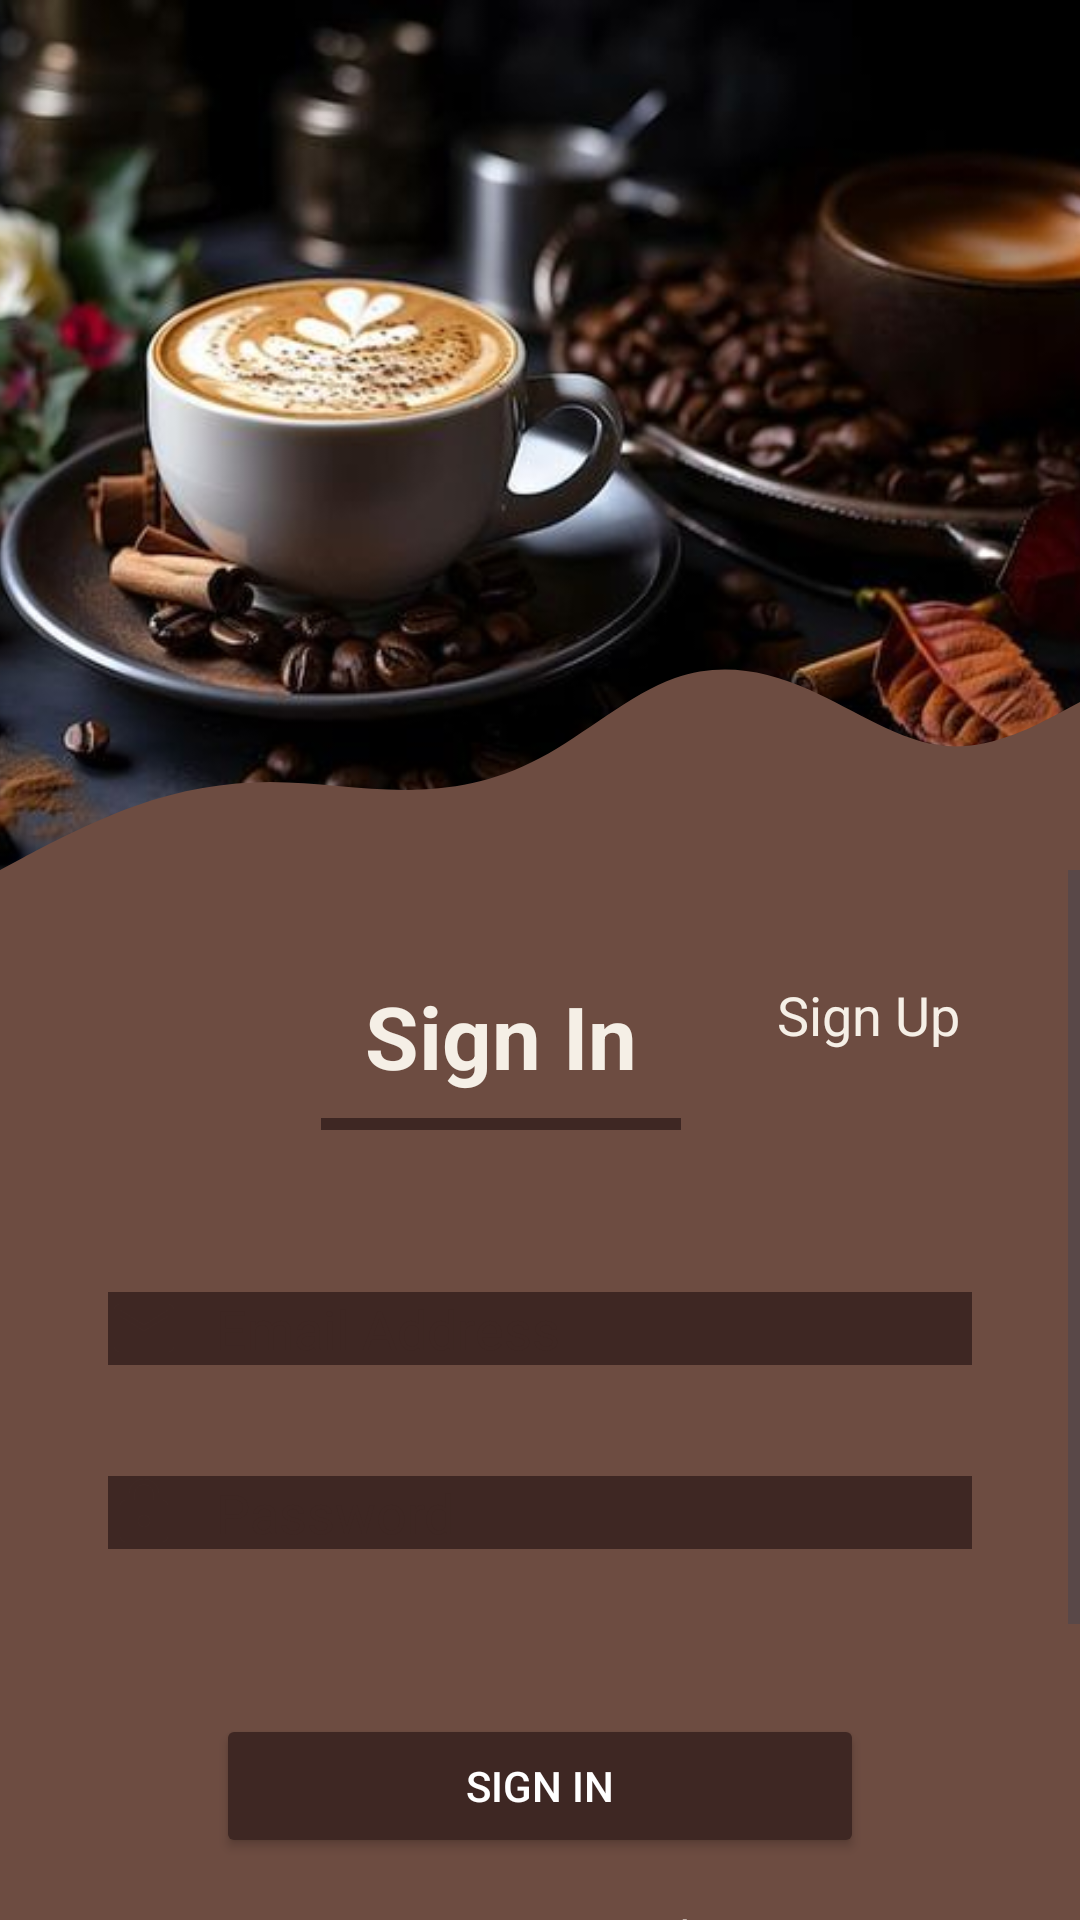

Write the Android layout XML for this screen, with the resource values it uses.
<!-- AndroidManifest.xml: application theme Theme.CoffeeBear -->
<!-- res/layout/activity_signin.xml -->
<?xml version="1.0" encoding="utf-8"?>
<androidx.constraintlayout.widget.ConstraintLayout xmlns:android="http://schemas.android.com/apk/res/android"
    xmlns:app="http://schemas.android.com/apk/res-auto"
    xmlns:tools="http://schemas.android.com/tools"
    android:layout_width="match_parent"
    android:layout_height="match_parent"
    tools:context=".SigninActivity">

    <ImageView
        android:id="@+id/img_signin_background"
        android:layout_width="match_parent"
        android:layout_height="match_parent"
        android:layout_marginBottom="350dp"
        android:scaleType="centerCrop"
        android:src="@drawable/coffee"
        app:layout_constraintBottom_toBottomOf="parent"
        app:layout_constraintEnd_toEndOf="parent"
        app:layout_constraintStart_toStartOf="parent"
        app:layout_constraintTop_toTopOf="parent" />

    <ImageView
        android:id="@+id/img_wave"
        android:layout_width="0dp"
        android:layout_height="wrap_content"
        android:adjustViewBounds="true"
        android:scaleType="fitXY"
        android:src="@drawable/wave"
        app:layout_constraintBottom_toTopOf="@+id/scrollable_content_area"
        app:layout_constraintStart_toStartOf="parent"
        app:layout_constraintEnd_toEndOf="parent" />

    <ScrollView
        android:id="@+id/scrollable_content_area"
        android:layout_width="match_parent"
        android:layout_height="350dp"
        android:fillViewport="true"
        app:layout_constraintBottom_toBottomOf="parent"
        app:layout_constraintEnd_toEndOf="parent"
        app:layout_constraintStart_toStartOf="parent"
        app:layout_constraintTop_toTopOf="@+id/img_wave"
        app:layout_constraintVertical_bias="1.0">

        <androidx.constraintlayout.widget.ConstraintLayout
            android:id="@+id/content_area_signin"
            android:layout_width="match_parent"
            android:layout_height="wrap_content"
            android:background="@color/black"
            android:backgroundTint="@color/coffee_brown_dark"
            android:paddingStart="32dp"
            android:paddingTop="24dp"
            android:paddingEnd="32dp"
            android:paddingBottom="24dp">

            <LinearLayout
                android:id="@+id/tabs_layout_signin"
                android:layout_width="wrap_content"
                android:layout_height="wrap_content"
                android:layout_marginTop="4dp"
                android:orientation="horizontal"
                app:layout_constraintEnd_toEndOf="parent"
                app:layout_constraintHorizontal_bias="1.0"
                app:layout_constraintStart_toStartOf="parent"
                app:layout_constraintTop_toTopOf="parent">

                <LinearLayout
                    android:layout_width="wrap_content"
                    android:layout_height="wrap_content"
                    android:gravity="center_horizontal"
                    android:orientation="vertical">

                    <TextView
                        android:id="@+id/tv_signin_tab_on_signin"
                        android:layout_width="wrap_content"
                        android:layout_height="wrap_content"
                        android:padding="8dp"
                        android:text="Sign In"
                        android:textColor="@color/coffee_beige_light"
                        android:textSize="29sp"
                        android:textStyle="bold" />

                    <View
                        android:layout_width="120dp"
                        android:layout_height="4dp"
                        android:layout_marginTop="0dp"
                        android:background="@color/coffee_dark_text" />

                </LinearLayout>

                <LinearLayout
                    android:layout_width="wrap_content"
                    android:layout_height="wrap_content"
                    android:layout_marginStart="24dp"
                    android:gravity="center_horizontal"
                    android:orientation="vertical">

                    <TextView
                        android:id="@+id/tv_signup_tab_on_signin"
                        android:layout_width="wrap_content"
                        android:layout_height="wrap_content"
                        android:padding="8dp"
                        android:text="Sign Up"
                        android:textColor="@color/coffee_beige_light"
                        android:textSize="18sp" />

                    <View
                        android:layout_width="60dp"
                        android:layout_height="2dp"
                        android:layout_marginTop="4dp"
                        android:background="@android:color/transparent" />

                </LinearLayout>
            </LinearLayout>

            <EditText
                android:id="@+id/et_email_signin"
                android:layout_width="0dp"
                android:layout_height="wrap_content"
                android:layout_marginTop="44dp"
                android:backgroundTint="@color/coffee_dark_text"
                android:backgroundTintMode="add"
                android:drawableStart="@drawable/ic_email_placeholder"
                android:drawablePadding="12dp"
                android:hint="Email Address"
                android:inputType="textEmailAddress"
                android:textColor="@color/coffee_white_text"
                android:textColorHint="@color/coffee_dark_text"
                app:layout_constraintEnd_toEndOf="parent"
                app:layout_constraintHorizontal_bias="0.0"
                app:layout_constraintStart_toStartOf="parent"
                app:layout_constraintTop_toBottomOf="@id/tabs_layout_signin" />

            <EditText
                android:id="@+id/et_password_signin"
                android:layout_width="0dp"
                android:layout_height="wrap_content"
                android:layout_marginTop="20dp"
                android:backgroundTint="@color/coffee_dark_text"
                android:backgroundTintMode="add"
                android:drawableStart="@drawable/ic_lock_placeholder"
                android:drawablePadding="12dp"
                android:hint="Password"
                android:inputType="textPassword"
                android:textColor="@color/coffee_white_text"
                android:textColorHint="@color/coffee_dark_text"
                app:layout_constraintEnd_toEndOf="parent"
                app:layout_constraintStart_toStartOf="parent"
                app:layout_constraintTop_toBottomOf="@id/et_email_signin" />

            <Button
                android:id="@+id/btn_signin_action"
                android:layout_width="0dp"
                android:layout_height="wrap_content"
                android:layout_marginStart="40dp"
                android:layout_marginTop="48dp"
                android:layout_marginEnd="40dp"
                android:backgroundTint="@color/coffee_dark_text"
                android:text="Sign In"
                android:textColor="@color/coffee_white_text"
                app:layout_constraintEnd_toEndOf="parent"
                app:layout_constraintStart_toStartOf="parent"
                app:layout_constraintTop_toBottomOf="@id/et_password_signin" />

            <TextView
                android:id="@+id/tv_forgot_password"
                android:layout_width="wrap_content"
                android:layout_height="wrap_content"
                android:layout_marginTop="16dp"
                android:text="Forgot Password?"
                android:textColor="@color/coffee_beige_light"
                app:layout_constraintEnd_toEndOf="parent"
                app:layout_constraintStart_toStartOf="parent"
                app:layout_constraintTop_toBottomOf="@id/btn_signin_action" />

            <LinearLayout
                android:id="@+id/social_login_separator"
                android:layout_width="match_parent"
                android:layout_height="wrap_content"
                android:layout_marginTop="24dp"
                android:gravity="center"
                android:orientation="horizontal"
                app:layout_constraintEnd_toEndOf="parent"
                app:layout_constraintStart_toStartOf="parent"
                app:layout_constraintTop_toBottomOf="@id/tv_forgot_password">

                <View
                    android:layout_width="0dp"
                    android:layout_height="1dp"
                    android:layout_weight="1"
                    android:background="@color/coffee_dark_text" />

                <TextView
                    android:layout_width="wrap_content"
                    android:layout_height="wrap_content"
                    android:text="  or  "
                    android:textColor="@color/coffee_dark_text"
                    android:textSize="14sp" />

                <View
                    android:layout_width="0dp"
                    android:layout_height="1dp"
                    android:layout_weight="1"
                    android:background="@color/coffee_dark_text" />
            </LinearLayout>

            <LinearLayout
                android:id="@+id/social_login_icons"
                android:layout_width="wrap_content"
                android:layout_height="wrap_content"
                android:layout_gravity="center"
                android:layout_marginTop="16dp"
                android:gravity="center"
                android:orientation="horizontal"
                app:layout_constraintEnd_toEndOf="parent"
                app:layout_constraintStart_toStartOf="parent"
                app:layout_constraintTop_toBottomOf="@id/social_login_separator">

                <ImageView
                    android:id="@+id/icon_google_signin"
                    android:layout_width="40dp"
                    android:layout_height="40dp"
                    android:contentDescription="Google Icon" />
            </LinearLayout>

        </androidx.constraintlayout.widget.ConstraintLayout>

    </ScrollView>

</androidx.constraintlayout.widget.ConstraintLayout>
<!-- resources referenced by this layout -->
<resources>
  <color name="black">#FF000000</color>
  <color name="coffee_beige_light">#F5EFE6</color>
  <color name="coffee_brown_dark">#6D4C41</color>
  <color name="coffee_dark_text">#3E2723</color>
  <color name="coffee_white_text">#FFFFFF</color>
  <!-- drawable coffee: jpeg bitmap (drawable, 32445 bytes) -->
  <!-- drawable ic_email_placeholder (drawable) -->
  <?xml version="1.0" encoding="utf-8"?>
  <vector xmlns:android="http://schemas.android.com/apk/res/android"
      android:width="24dp"
      android:height="24dp"
      android:viewportWidth="24"
      android:viewportHeight="24"
      android:tint="@color/coffee_dark_text"> <path
      android:fillColor="@android:color/white"
      android:pathData="M20,4L4,4c-1.1,0 -1.99,0.9 -1.99,2L2,18c0,1.1 0.9,2 2,2h16c1.1,0 2,-0.9 2,-2L22,6c0,-1.1 -0.9,-2 -2,-2zM20,8l-8,5 -8,-5L4,6l8,5 8,-5v2z"/>
  </vector>
  <!-- drawable ic_lock_placeholder (drawable) -->
  <?xml version="1.0" encoding="utf-8"?>
  <vector xmlns:android="http://schemas.android.com/apk/res/android"
      android:width="24dp"
      android:height="24dp"
      android:viewportWidth="24"
      android:viewportHeight="24"
      android:tint="@color/coffee_dark_text"> <path
      android:fillColor="@color/coffee_beige_light"
      android:pathData="M18,8h-1L17,6c0,-2.76 -2.24,-5 -5,-5S7,3.24 7,6v2L6,8c-1.1,0 -2,0.9 -2,2v10c0,1.1 0.9,2 2,2h12c1.1,0 2,-0.9 2,-2L20,10c0,-1.1 -0.9,-2 -2,-2zM12,17c-1.1,0 -2,-0.9 -2,-2s0.9,-2 2,-2 2,0.9 2,2 -0.9,2 -2,2zM15.1,8L8.9,8L8.9,6c0,-1.71 1.39,-3.1 3.1,-3.1s3.1,1.39 3.1,3.1v2z"/>
  </vector>
  <!-- drawable wave (drawable) -->
  <vector xmlns:android="http://schemas.android.com/apk/res/android"
      android:width="1440dp"
      android:height="320dp"
      android:viewportWidth="1440"
      android:viewportHeight="320">
    <path
        android:pathData="M0,320L30,304C60,288 120,256 180,234.7C240,213 300,203 360,202.7C420,203 480,213 540,213.3C600,213 660,203 720,170.7C780,139 840,85 900,64C960,43 1020,53 1080,80C1140,107 1200,149 1260,154.7C1320,160 1380,128 1410,112L1440,96L1440,320L1410,320C1380,320 1320,320 1260,320C1200,320 1140,320 1080,320C1020,320 960,320 900,320C840,320 780,320 720,320C660,320 600,320 540,320C480,320 420,320 360,320C300,320 240,320 180,320C120,320 60,320 30,320L0,320Z"
        android:fillColor="@color/coffee_brown_dark"/>
  </vector>
  <style name="Theme.CoffeeBear" parent="Base.Theme.CoffeeBear" />
  <style name="Base.Theme.CoffeeBear" parent="Theme.Material3.DayNight.NoActionBar">
          
          
      </style>
</resources>
